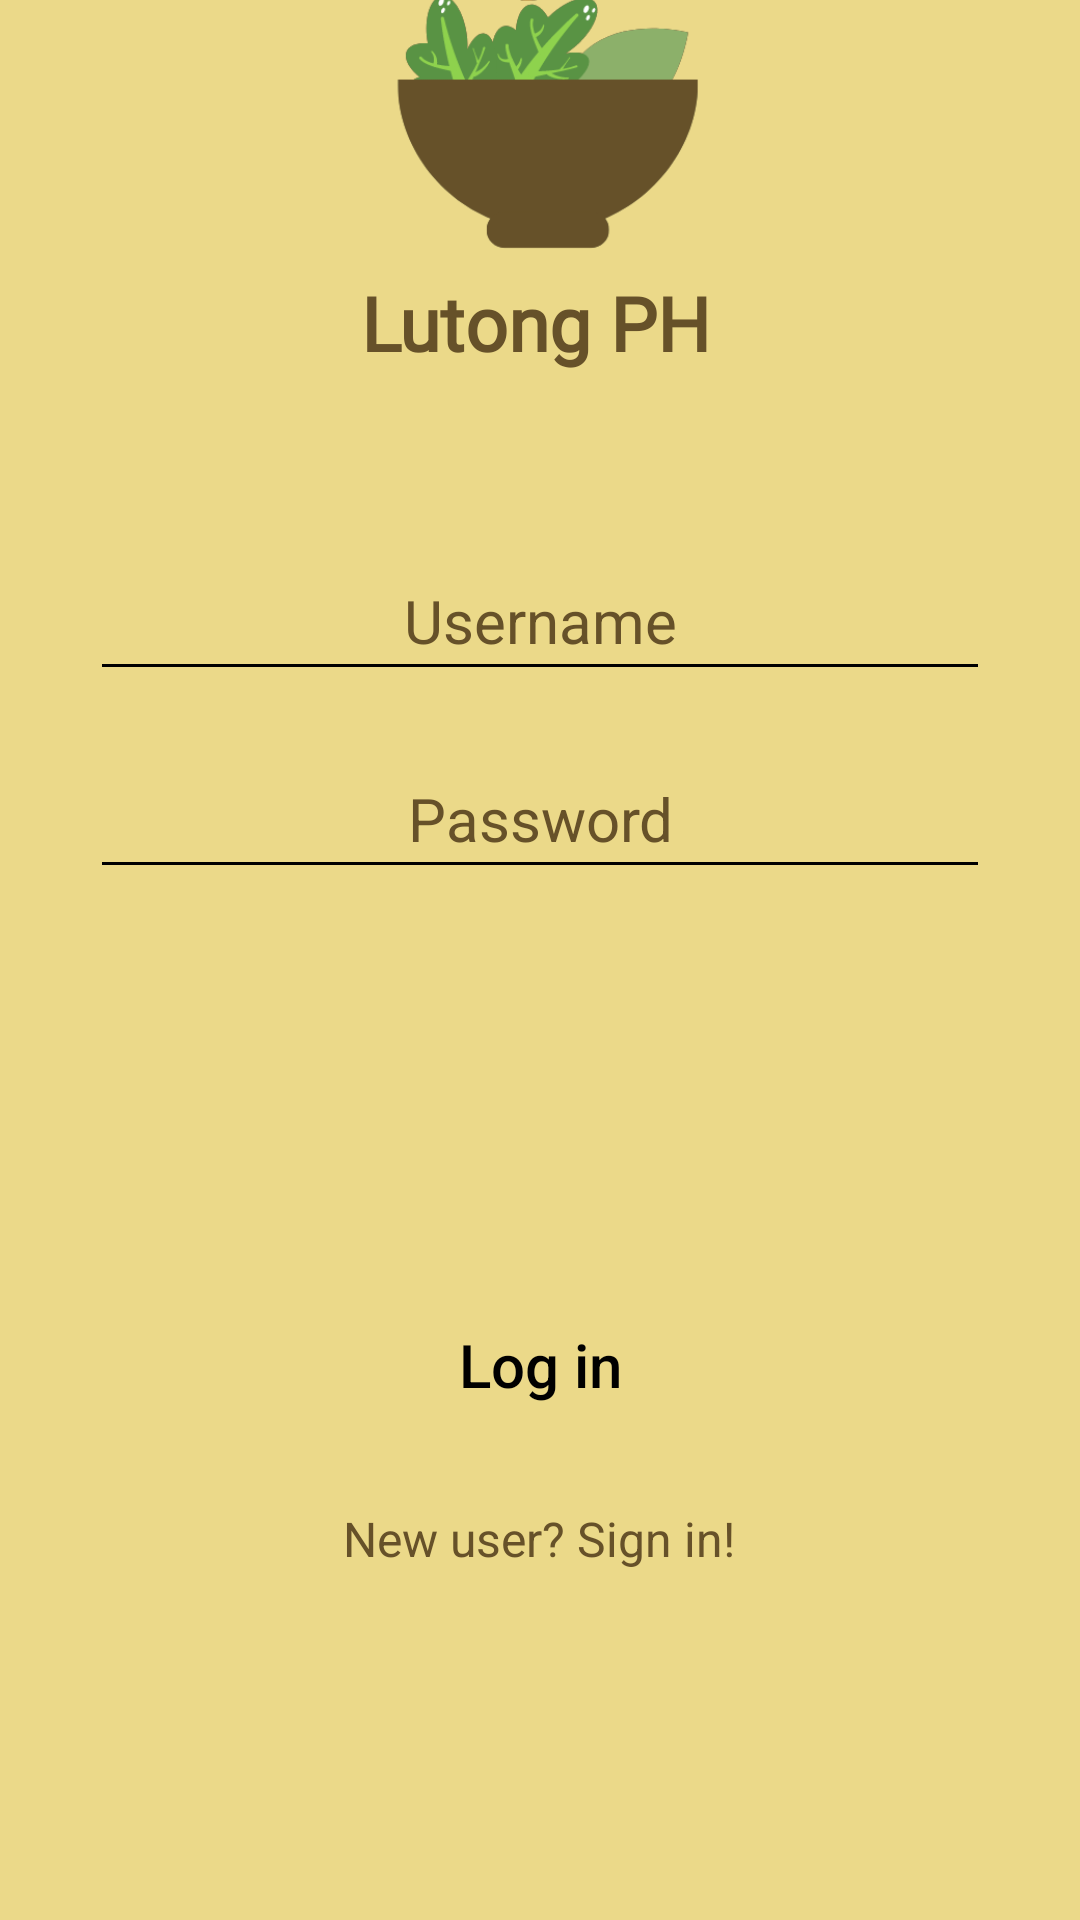

Android layout source for this screen:
<!-- AndroidManifest.xml: application theme Theme.LutongPH -->
<!-- res/layout/activity_login2.xml -->
<?xml version="1.0" encoding="utf-8"?>
<androidx.constraintlayout.widget.ConstraintLayout xmlns:android="http://schemas.android.com/apk/res/android"
    xmlns:app="http://schemas.android.com/apk/res-auto"
    xmlns:tools="http://schemas.android.com/tools"
    android:layout_width="match_parent"
    android:layout_height="match_parent"
    android:background="@color/themecolor_yellow"
    tools:context=".presentation.login.Login">

    <ImageView
        android:id="@+id/imglogo"
        android:layout_width="135dp"
        android:layout_height="183dp"
        android:layout_marginBottom="556dp"
        android:scaleType="fitEnd"
        app:layout_constraintBottom_toBottomOf="parent"
        app:layout_constraintEnd_toEndOf="parent"
        app:layout_constraintHorizontal_bias="0.528"
        app:layout_constraintStart_toStartOf="parent"
        app:srcCompat="@drawable/logo" />

    <TextView
        android:id="@+id/txtappname"
        android:layout_width="wrap_content"
        android:layout_height="wrap_content"
        android:layout_marginBottom="4dp"
        android:fontFamily="@font/sukar_black"
        android:text="Lutong PH"
        android:textColor="@color/themecolor_brown"
        android:textSize="25sp"
        android:textStyle="bold"
        app:layout_constraintBottom_toBottomOf="parent"
        app:layout_constraintEnd_toEndOf="parent"
        app:layout_constraintHorizontal_bias="0.495"
        app:layout_constraintStart_toStartOf="parent"
        app:layout_constraintTop_toBottomOf="@+id/imglogo"
        app:layout_constraintVertical_bias="0.013" />

    <TextView
        android:id="@+id/txtregister"
        android:layout_width="wrap_content"
        android:layout_height="wrap_content"
        android:layout_marginTop="12dp"
        android:fontFamily="sans-serif"
        android:text="New user? Sign in!"
        android:textColor="@color/themecolor_brown"
        android:textSize="16sp"
        app:layout_constraintTop_toBottomOf="@+id/btnlogin"
        app:layout_constraintEnd_toEndOf="parent"
        app:layout_constraintHorizontal_bias="0.498"
        app:layout_constraintStart_toStartOf="parent" />

    <EditText
        android:id="@+id/user"
        android:layout_width="0dp"
        android:layout_height="50dp"
        android:layout_marginStart="30dp"
        android:layout_marginTop="56dp"
        android:layout_marginEnd="30dp"
        android:backgroundTint="@color/black"
        android:ems="10"
        android:fontFamily="sans-serif"
        android:hint="Username"
        android:inputType="textPersonName"
        android:textAlignment="center"
        android:textColor="@color/themecolor_brown"
        android:textColorHint="@color/themecolor_brown"
        android:textSize="20sp"
        app:layout_constraintEnd_toEndOf="parent"
        app:layout_constraintHorizontal_bias="0.0"
        app:layout_constraintStart_toStartOf="parent"
        app:layout_constraintTop_toBottomOf="@+id/txtappname" />

    <EditText
        android:id="@+id/pass"
        android:layout_width="0dp"
        android:layout_height="50dp"
        android:layout_marginStart="30dp"
        android:layout_marginTop="16dp"
        android:layout_marginEnd="30dp"
        android:backgroundTint="@color/black"
        android:ems="10"
        android:fontFamily="sans-serif"
        android:hint="Password"
        android:inputType="textPassword"
        android:textAlignment="center"
        android:textColor="@color/themecolor_brown"
        android:textColorHint="@color/themecolor_brown"
        android:textSize="20sp"
        app:layout_constraintEnd_toEndOf="parent"
        app:layout_constraintHorizontal_bias="0.0"
        app:layout_constraintStart_toStartOf="parent"
        app:layout_constraintTop_toBottomOf="@+id/user" />

    <Button
        android:id="@+id/btnlogin"
        android:layout_width="231dp"
        android:layout_height="70dp"
        android:layout_marginBottom="150dp"
        android:background="@drawable/btn_roundedges"
        android:backgroundTint="@color/themecolor_green"
        android:text="Log in"
        android:textAllCaps="false"
        android:textColor="@color/black"
        android:textSize="20sp"
        app:layout_constraintBottom_toBottomOf="parent"
        app:layout_constraintEnd_toEndOf="parent"
        app:layout_constraintStart_toStartOf="parent" />

</androidx.constraintlayout.widget.ConstraintLayout>
<!-- resources referenced by this layout -->
<resources>
  <color name="black">#FF000000</color>
  <color name="themecolor_brown"> #665129 </color>
  <color name="themecolor_green"> #8CB06A </color>
  <color name="themecolor_yellow"> #EBD989 </color>
  <!-- drawable logo: png bitmap (drawable, 25708 bytes) -->
  <style name="Theme.LutongPH" parent="Theme.AppCompat.Light.NoActionBar">
          
          <item name="colorPrimary">@color/purple_500</item>
          <item name="colorPrimaryVariant">@color/purple_700</item>
          <item name="colorOnPrimary">@color/white</item>
          
          <item name="colorSecondary">@color/teal_200</item>
          <item name="colorSecondaryVariant">@color/teal_700</item>
          <item name="colorOnSecondary">@color/black</item>
          
          <item name="android:statusBarColor">@color/black</item>
          
      </style>
  <color name="purple_500">#FF6200EE</color>
  <color name="purple_700">#FF3700B3</color>
  <color name="white">#FFFFFFFF</color>
  <color name="teal_200">#FF03DAC5</color>
  <color name="teal_700">#FF018786</color>
</resources>
